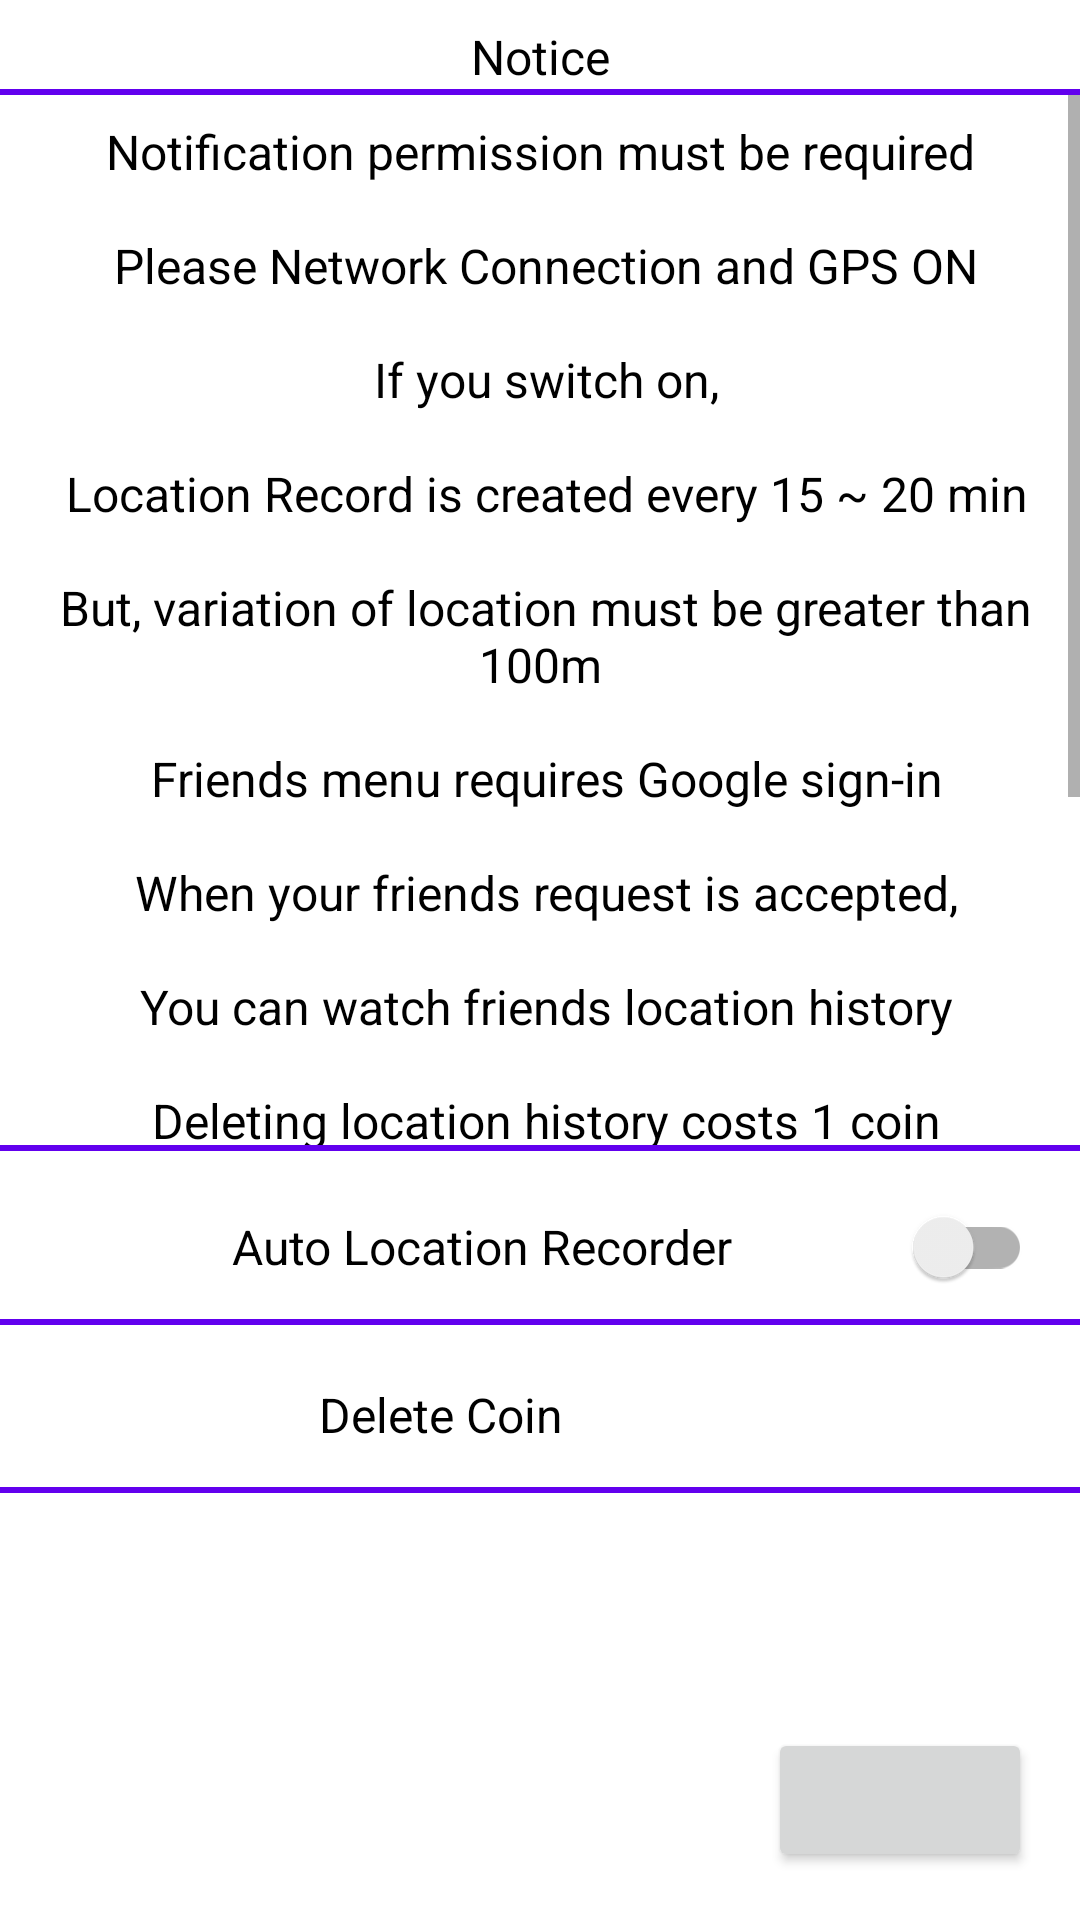

Layout XML and referenced resources for this Android screen:
<!-- AndroidManifest.xml: application theme Theme.AutoLocationRecorder -->
<!-- res/layout/fragment_setting.xml -->
<?xml version="1.0" encoding="utf-8"?>
<layout
    xmlns:android="http://schemas.android.com/apk/res/android"
    xmlns:tools="http://schemas.android.com/tools"
    xmlns:app="http://schemas.android.com/apk/res-auto">
    <data>
        <variable
            name="viewModel"
            type="teeu.android.autolocationrecorderpublic.view.setting.SettingViewModel" />
    </data>

    <androidx.constraintlayout.widget.ConstraintLayout
        android:layout_width="match_parent"
        android:layout_height="match_parent">

        <TextView
            android:id="@+id/text_view_notice_title"
            android:layout_width="match_parent"
            android:layout_height="wrap_content"
            android:layout_marginVertical="8dp"
            android:gravity="center"
            android:textColor="#000000"
            android:text="@string/settings_notice"
            android:textSize="16sp"
            app:layout_constraintTop_toTopOf="parent" />

        <View
            android:id="@+id/divider_first"
            android:layout_width="match_parent"
            android:layout_height="2dp"
            android:background="@color/design_default_color_primary"
            app:layout_constraintTop_toBottomOf="@id/text_view_notice_title" />


        <ScrollView
            android:id="@+id/scroll_view"
            android:layout_width="match_parent"
            android:layout_height="350dp"
            app:layout_constraintTop_toBottomOf="@id/divider_first" >
            <TextView
                android:id="@+id/text_view_notice_body"
                android:layout_width="match_parent"
                android:layout_height="wrap_content"
                android:layout_marginVertical="8dp"
                android:gravity="center"
                android:textColor="#000000"
                android:text="@string/settings_notice_body"
                android:textSize="16sp"
                />

        </ScrollView>


        <View
            android:id="@+id/divider_second"
            android:layout_width="match_parent"
            android:layout_height="2dp"
            android:background="@color/design_default_color_primary"
            app:layout_constraintTop_toBottomOf="@id/scroll_view" />

        <androidx.appcompat.widget.SwitchCompat
            android:id="@+id/switch_onoff"
            android:layout_width="match_parent"
            android:layout_height="48dp"
            android:layout_marginVertical="8dp"
            android:layout_marginHorizontal="16dp"
            android:checked="false"

            android:textColor="#000000"
            android:text="@string/auto_location_record"
            android:textAlignment="center"
            android:textSize="16sp"
            app:layout_constraintTop_toBottomOf="@id/divider_second" />

        <View
            android:id="@+id/divider_third"
            android:layout_width="match_parent"
            android:layout_height="2dp"
            android:background="@color/design_default_color_primary"
            app:layout_constraintTop_toBottomOf="@id/switch_onoff" />

        <TextView
            android:id="@+id/text_view_delete_coin"
            android:layout_width="0dp"
            android:layout_height="48dp"
            android:layout_marginVertical="8dp"
            android:textColor="#000000"
            android:text="@string/delete_coin"
            android:textSize="16sp"
            android:gravity="center"
            android:layout_marginStart="16dp"
            app:layout_constraintHorizontal_weight="4"
            app:layout_constraintEnd_toStartOf="@id/text_view_delete_coin_count"
            app:layout_constraintStart_toStartOf="parent"
            app:layout_constraintTop_toBottomOf="@id/switch_onoff"/>

        <TextView
            android:id="@+id/text_view_delete_coin_count"
            android:layout_width="0dp"
            android:layout_height="48dp"
            android:layout_marginVertical="8dp"
            android:layout_marginTop="16dp"
            android:textColor="#000000"
            android:textSize="16sp"
            android:text="@{viewModel.coin.toString()}"
            android:gravity="center"
            android:layout_marginEnd="16dp"
            app:layout_constraintHorizontal_weight="1"
            app:layout_constraintEnd_toEndOf="parent"
            app:layout_constraintTop_toBottomOf="@id/switch_onoff"
            app:layout_constraintStart_toEndOf="@id/text_view_delete_coin"/>

        <View
            android:id="@+id/divider_fourth"
            android:layout_width="match_parent"
            android:layout_height="2dp"
            android:background="@color/design_default_color_primary"
            app:layout_constraintTop_toBottomOf="@id/text_view_delete_coin" />

        <TextView
            android:id="@+id/text_view_login_state"
            android:layout_width="wrap_content"
            android:layout_height="wrap_content"
            android:layout_marginBottom="28dp"
            android:textColor="#000000"
            android:textSize="24sp"
            android:text="@{viewModel.state}"
            app:layout_constraintStart_toStartOf="parent"
            app:layout_constraintBottom_toBottomOf="parent"
            app:layout_constraintEnd_toStartOf="@+id/button_loginout" />

        <Button
            android:id="@+id/button_loginout"
            android:text="@{viewModel.signInOut}"
            android:layout_width="wrap_content"
            android:layout_height="wrap_content"
            android:layout_marginRight="16dp"
            android:layout_marginBottom="16dp"
            app:layout_constraintEnd_toEndOf="parent"
            app:layout_constraintBottom_toBottomOf="parent"/>

    </androidx.constraintlayout.widget.ConstraintLayout>
</layout>
<!-- resources referenced by this layout -->
<resources>
  <string name="auto_location_record">Auto Location Recorder</string>
  <string name="delete_coin">Delete Coin</string>
  <string name="settings_notice">Notice</string>
  <string name="settings_notice_body">
          Notification permission must be required\n\n
          Please Network Connection and GPS ON\n\n
          If you switch on,\n\n
          Location Record is created every 15 ~ 20 min\n\n
          But, variation of location must be greater than 100m\n\n
          Friends menu requires Google sign-in\n\n
          When your friends request is accepted,\n\n
          You can watch friends location history\n\n
          Deleting location history costs 1 coin\n\n
          Coin is given when you touch the AD menu\n\n
          Coin not saved if you are not signIn\n\n
          UNSIGN-IN Records and SIGN-IN Records are managed separately\n\n
      </string>
  <style name="Theme.AutoLocationRecorder" parent="Theme.MaterialComponents.DayNight.NoActionBar">
          
          <item name="colorPrimary">@color/purple_500</item>
          <item name="colorPrimaryVariant">@color/purple_700</item>
          <item name="colorOnPrimary">@color/white</item>
          
          <item name="colorSecondary">@color/teal_200</item>
          <item name="colorSecondaryVariant">@color/teal_700</item>
          <item name="colorOnSecondary">@color/black</item>
          
          <item name="android:statusBarColor">?attr/colorPrimaryVariant</item>
          
      </style>
  <!-- not gathered from this repository: default colours our renderer supplied (Android Studio template values) -->
  <color name="purple_500">#FF6200EE</color>
  <color name="purple_700">#FF3700B3</color>
  <color name="teal_200">#FF03DAC5</color>
  <color name="teal_700">#FF018786</color>
  <color name="black">#FF000000</color>
  <color name="white">#FFFFFFFF</color>
</resources>
